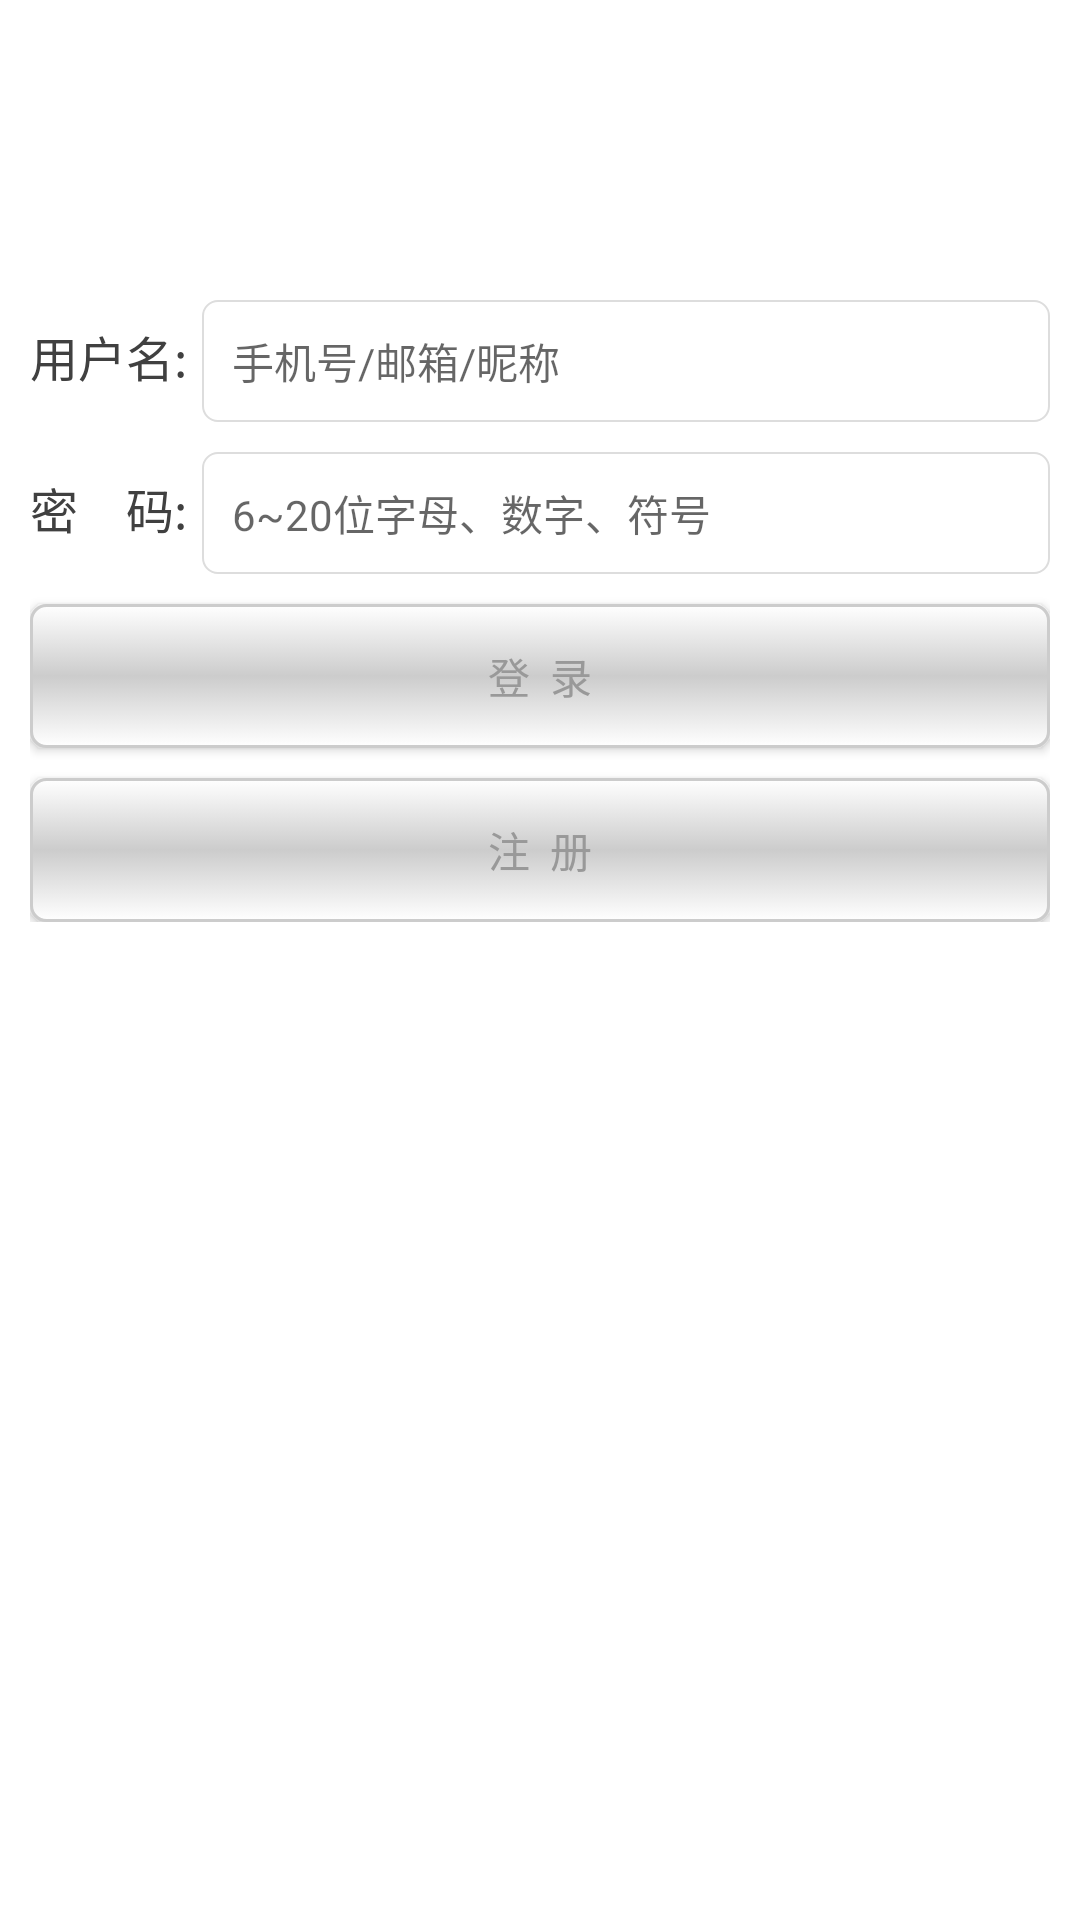

Here is an Android app screen rendered from its layout file. Give the layout XML and the strings, colors and styles it references.
<!-- AndroidManifest.xml: application theme Theme.Main -->
<!-- res/layout/activity_login.xml -->
<LinearLayout xmlns:android="http://schemas.android.com/apk/res/android"
    xmlns:tools="http://schemas.android.com/tools"
    android:layout_width="match_parent"
    android:layout_height="match_parent"
    android:background="@color/white"
    android:orientation="vertical"
    >
    
        
        
        
        

        
            
            
            
            
            
            
            
            
            
            
            
            

        
            
            
            
            
            
            
            

        
            
            
            
            
            
            
            
            
    
    <LinearLayout
        android:layout_width="match_parent"
        android:layout_height="wrap_content"
        android:orientation="vertical"
        android:paddingLeft="10dip"
        android:paddingRight="10dip" >
        <ImageView
            android:layout_width="wrap_content"
            android:layout_height="wrap_content"
            android:layout_gravity="center_horizontal"
            android:layout_marginBottom="50dip"
            android:layout_marginTop="50dip"
            android:src="@drawable/icon_login" />

        <LinearLayout
            android:layout_width="match_parent"
            android:layout_height="wrap_content"
            android:orientation="horizontal" >

            <TextView
                android:layout_width="wrap_content"
                android:layout_height="wrap_content"
                android:text="@string/text_login_userName"
                android:textColor="@color/color_404040"
                android:textSize="16sp" />

            <EditText
                android:id="@+id/cgt_et_userName"
                style="@style/cgt_editText"
                android:layout_width="match_parent"
                android:layout_height="wrap_content"
                android:hint="@string/text_hint_login_userName" />
        </LinearLayout>

        <LinearLayout
            android:layout_width="match_parent"
            android:layout_height="wrap_content"
            android:layout_marginTop="10dip"
            android:orientation="horizontal" >

            <TextView
                android:layout_width="wrap_content"
                android:layout_height="wrap_content"
                android:text="@string/text_login_pwd"
                android:textColor="@color/color_404040"
                android:textSize="16sp" />

            <EditText
                android:id="@+id/cgt_et_password"
                style="@style/cgt_editText"
                android:layout_width="match_parent"
                android:layout_height="wrap_content"
                android:hint="@string/text_hint_login_pwd"
                android:inputType="textPassword" />
        </LinearLayout>

        <Button
            android:id="@+id/cgt_btn_login"
            style="@style/cgt_btn"
            android:layout_gravity="center_horizontal"
            android:layout_marginTop="10dip"
            android:text="@string/text_login_btn" />

        <Button
            android:id="@+id/cgt_btn_regist"
            style="@style/cgt_btn"
            android:layout_gravity="center_horizontal"
            android:layout_marginTop="10dip"
            android:text="@string/text_regist_btn" />
    </LinearLayout>
</LinearLayout>
<!-- resources referenced by this layout -->
<resources>
  <color name="color_404040">#404040</color>
  <color name="common_top_bar_blue">#22292c</color>
  <color name="theme_primary_light">#2196F3</color>
  <color name="white">#ffffff</color>
  <dimen name="height_top_bar">48dp</dimen>
  <string name="text_hint_login_pwd">6~20位字母、数字、符号</string>
  <string name="text_hint_login_userName">手机号/邮箱/昵称</string>
  <string name="text_login_btn">登\u0020\u0020录</string>
  <string name="text_login_pwd">密\u0020\u0020\u0020\u0020码:</string>
  <string name="text_login_userName">用户名:</string>
  <string name="text_regist_btn">注\u0020\u0020册</string>
  <style name="cgt_btn">
          <item name="android:layout_height">wrap_content</item>
          <item name="android:layout_width">match_parent</item>
          <item name="android:gravity">center</item>
          <item name="android:textSize">14sp</item>
          <item name="android:paddingTop">8dip</item>
          <item name="android:paddingBottom">8dip</item>
          <item name="android:paddingLeft">20dip</item>
          <item name="android:paddingRight">20dip</item>
          <item name="android:background">@drawable/cgt_selector_btn_bg</item>
          
          <item name="android:textColor">@color/cgt_selector_tabbar_textcolor</item>
      </style>
  <style name="cgt_editText">
          <item name="android:layout_marginLeft">5dip</item>
          <item name="android:textSize">14sp</item>
          <item name="android:paddingTop">10dip</item>
          <item name="android:paddingBottom">10dip</item>
          <item name="android:paddingLeft">10dip</item>
          <item name="android:paddingRight">10dip</item>
          <item name="android:background">@drawable/cgt_selector_edit_bg</item>
          <item name="android:textColor">@color/cgt_selector_tabbar_textcolor</item>
      </style>
  <style name="Theme.Main" parent="Base.Theme">
  
      </style>
  <!-- drawable cgt_selector_edit_bg (drawable) -->
  <?xml version="1.0" encoding="utf-8"?>
  <selector xmlns:android="http://schemas.android.com/apk/res/android" >
      <item android:state_focused="true">
          <shape>
              <corners android:radius="5dip"/>
              <stroke android:width="0.5dip" android:color="@color/red"/>
              <solid android:color="@color/white"/>
          </shape>
      </item>
      
      <item android:state_selected="true">
          <shape>
              <corners android:radius="5dip"/>
              <stroke android:width="0.5dip" android:color="@color/red"/>
              <solid android:color="@color/white"/>
          </shape>
      </item>
      
      <item>
          <shape>
              <corners android:radius="5dip"/>
              <stroke android:width="0.5dip" android:color="@color/color_dddddd"/>
              <solid android:color="@color/white"/>
          </shape>
      </item>
  
  </selector>
  <style name="Base.Theme" parent="Theme.AppCompat.Light.NoActionBar">
          <item name="colorPrimary">@color/theme_primary_light</item>
          <item name="colorPrimaryDark">@color/theme_primary_dark</item>
          <item name="colorAccent">@color/theme_primary_accent</item>
          <item name="android:windowBackground">@color/theme_window_background</item>
      </style>
  <color name="color_fdfdfd">#fdfdfd</color>
  <color name="color_cccccc">#cccccc</color>
  <color name="red">#ff0000</color>
  <color name="color_dddddd">#dddddd</color>
  <color name="theme_primary_dark">#1976D2</color>
  <color name="theme_primary_accent">#8BC34A</color>
  <color name="theme_window_background">#FFF5F5F5</color>
</resources>
